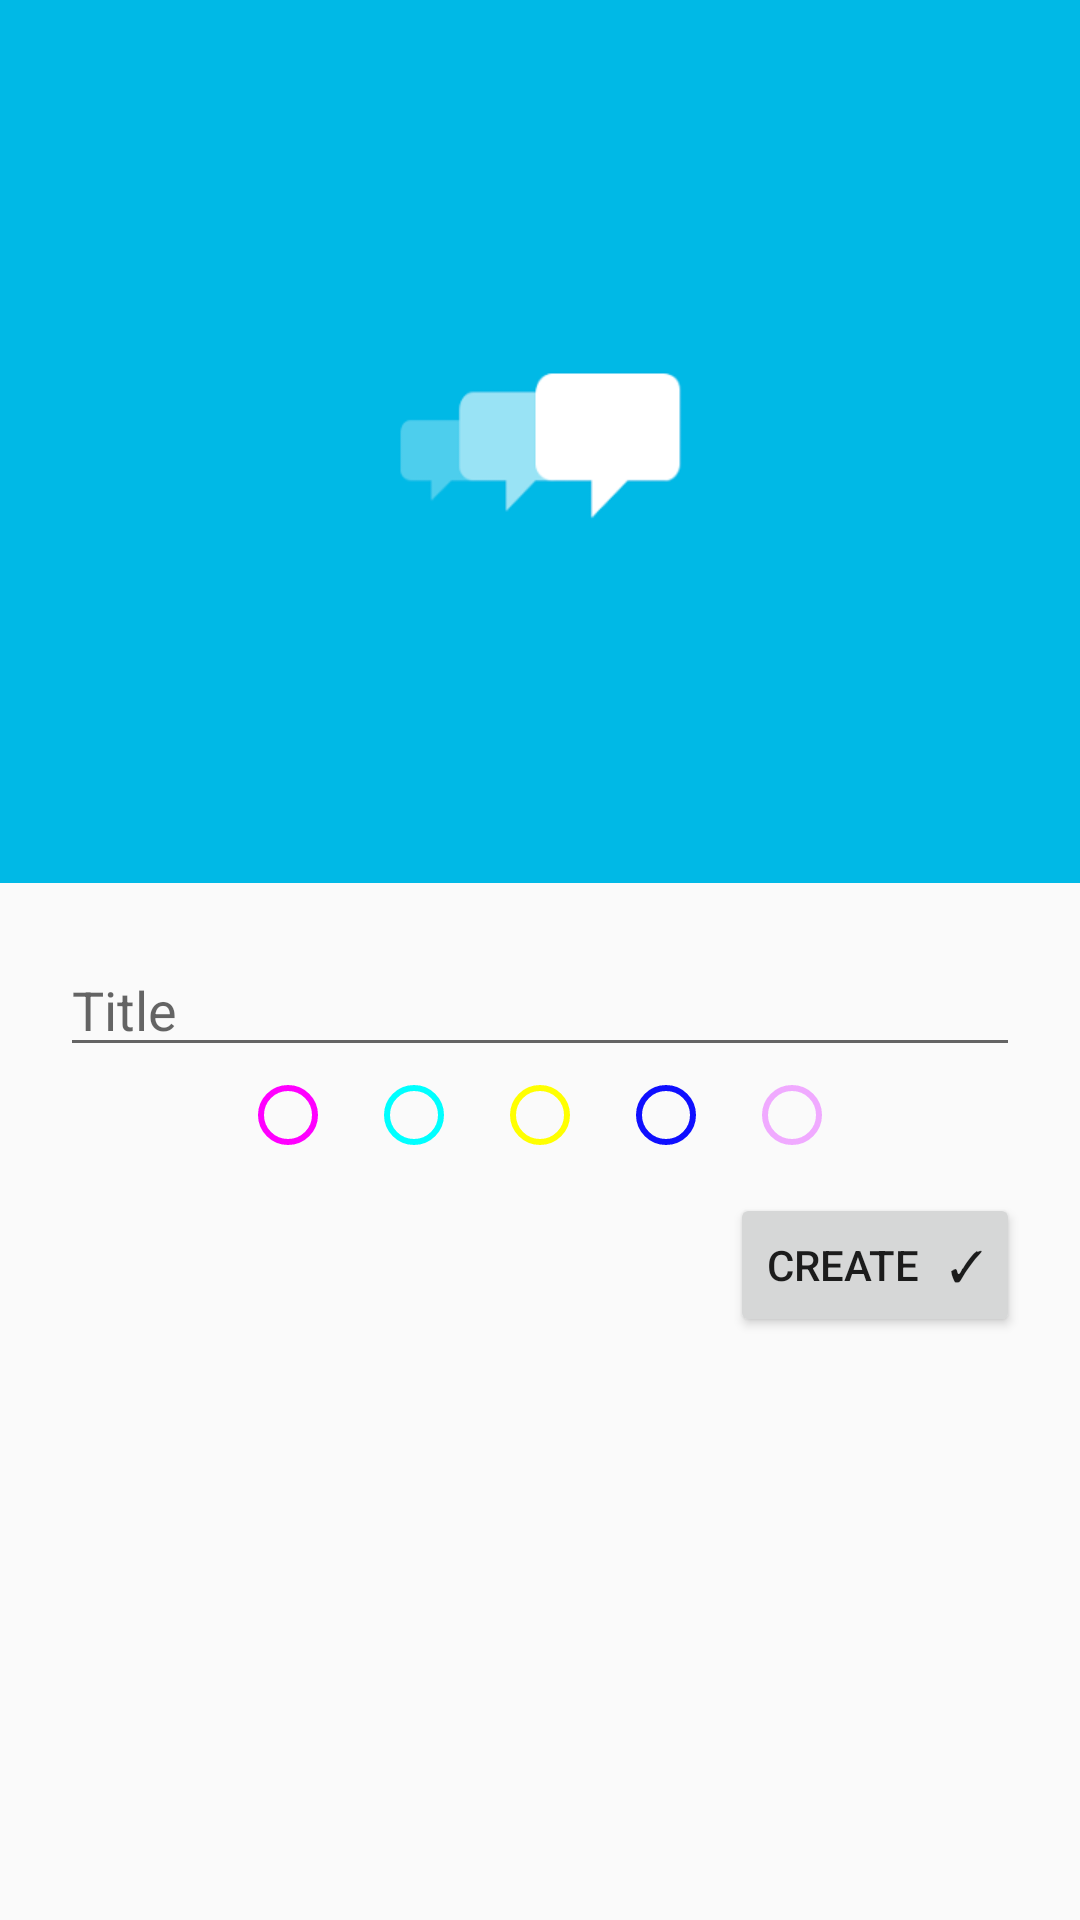

Here is an Android app screen rendered from its layout file. Give the layout XML and the strings, colors and styles it references.
<!-- AndroidManifest.xml: application theme Theme.AppCompat.Light.NoActionBar -->
<!-- res/layout/create_new_dialog.xml -->
<?xml version="1.0" encoding="utf-8"?>

<LinearLayout xmlns:android="http://schemas.android.com/apk/res/android"
    android:layout_width="wrap_content" android:layout_height="wrap_content"
    android:orientation="vertical" android:weightSum="1" android:id="@+id/root_layout">

    <RelativeLayout
        android:layout_width="wrap_content"
        android:layout_height="wrap_content"
        android:layout_weight=".5"
        android:padding="20dp"
        android:background="#00B9E6">

        <ImageView
            android:layout_height="wrap_content"
            android:layout_width="match_parent"
            android:src="@drawable/text_image"
            android:layout_centerHorizontal="true"
            android:layout_centerVertical="true" />

        </RelativeLayout>

    <RelativeLayout
        android:layout_width="fill_parent"
        android:layout_height="wrap_content"
        android:layout_weight=".5"
        android:paddingLeft="20dp"
        android:paddingRight="20dp"
        android:paddingTop="20dp"
        >

        <EditText
            android:layout_width="match_parent"
            android:layout_height="wrap_content"
            android:id="@+id/editText"
            android:layout_weight=".5"
            android:hint="Title"
            android:layout_centerVertical="true"
            android:layout_alignParentTop="true" />

        <RadioGroup
            android:layout_width="match_parent"
            android:layout_height="wrap_content"
            android:orientation="horizontal"
            android:id="@+id/radioGroup"
            android:gravity="center_horizontal"
            android:layout_below="@id/editText">

            <RadioButton
                android:layout_width="wrap_content"
                android:layout_height="wrap_content"
                android:id="@+id/radio1"
                android:buttonTint="#FF00FF"
                android:tag="#FF00FF"
                android:layout_marginRight="10dp"/>

            <RadioButton
                android:layout_width="wrap_content"
                android:layout_height="wrap_content"
                android:id="@+id/radio2"
                android:buttonTint="#00FFFF"
                android:tag="#00FFFF"
                android:layout_marginRight="10dp"/>

            <RadioButton
                android:layout_width="wrap_content"
                android:layout_height="wrap_content"
                android:id="@+id/radio3"
                android:buttonTint="#FFFF00"
                android:tag="#FFFF00"
                android:layout_marginRight="10dp"/>

            <RadioButton
                android:layout_width="wrap_content"
                android:layout_height="wrap_content"
                android:id="@+id/radio4"
                android:buttonTint="#0F0FFF"
                android:tag="#0F0FFF"
                android:layout_marginRight="10dp"/>

            <RadioButton
                android:layout_width="wrap_content"
                android:layout_height="wrap_content"
                android:id="@+id/radio5"
                android:buttonTint="#F0AAFF"
                android:tag="#F0AAFF"/>


        </RadioGroup>

        <Button
            android:layout_width="wrap_content"
            android:layout_height="wrap_content"
            android:text="Create   ✓"
            android:id="@+id/confirmButton"
            android:theme="@style/ButtonStyle"
            android:layout_gravity="right"
            android:layout_weight=".5"
            android:layout_below="@id/radioGroup"
            android:layout_alignParentEnd="true"
            android:layout_marginTop="10dp" />

    </RelativeLayout>

</LinearLayout>
<!-- resources referenced by this layout -->
<resources>
  <!-- drawable text_image: png bitmap (drawable-xhdpi, 2586 bytes) -->
  <style name="ButtonStyle" parent="android:style/Widget.Material.Button">
          <item name="android:paddingLeft">8dp</item>
          <item name="android:paddingRight">8dp</item>
          <item name="android:minWidth">64dp</item>
          <item name="android:height">36dp</item>
          <item name="android:textColor">#FF00AF</item>
          <item name="android:background">@android:color/transparent</item>
          <item name="android:buttonStyle">?android:attr/borderlessButtonStyle</item>
      </style>
</resources>
